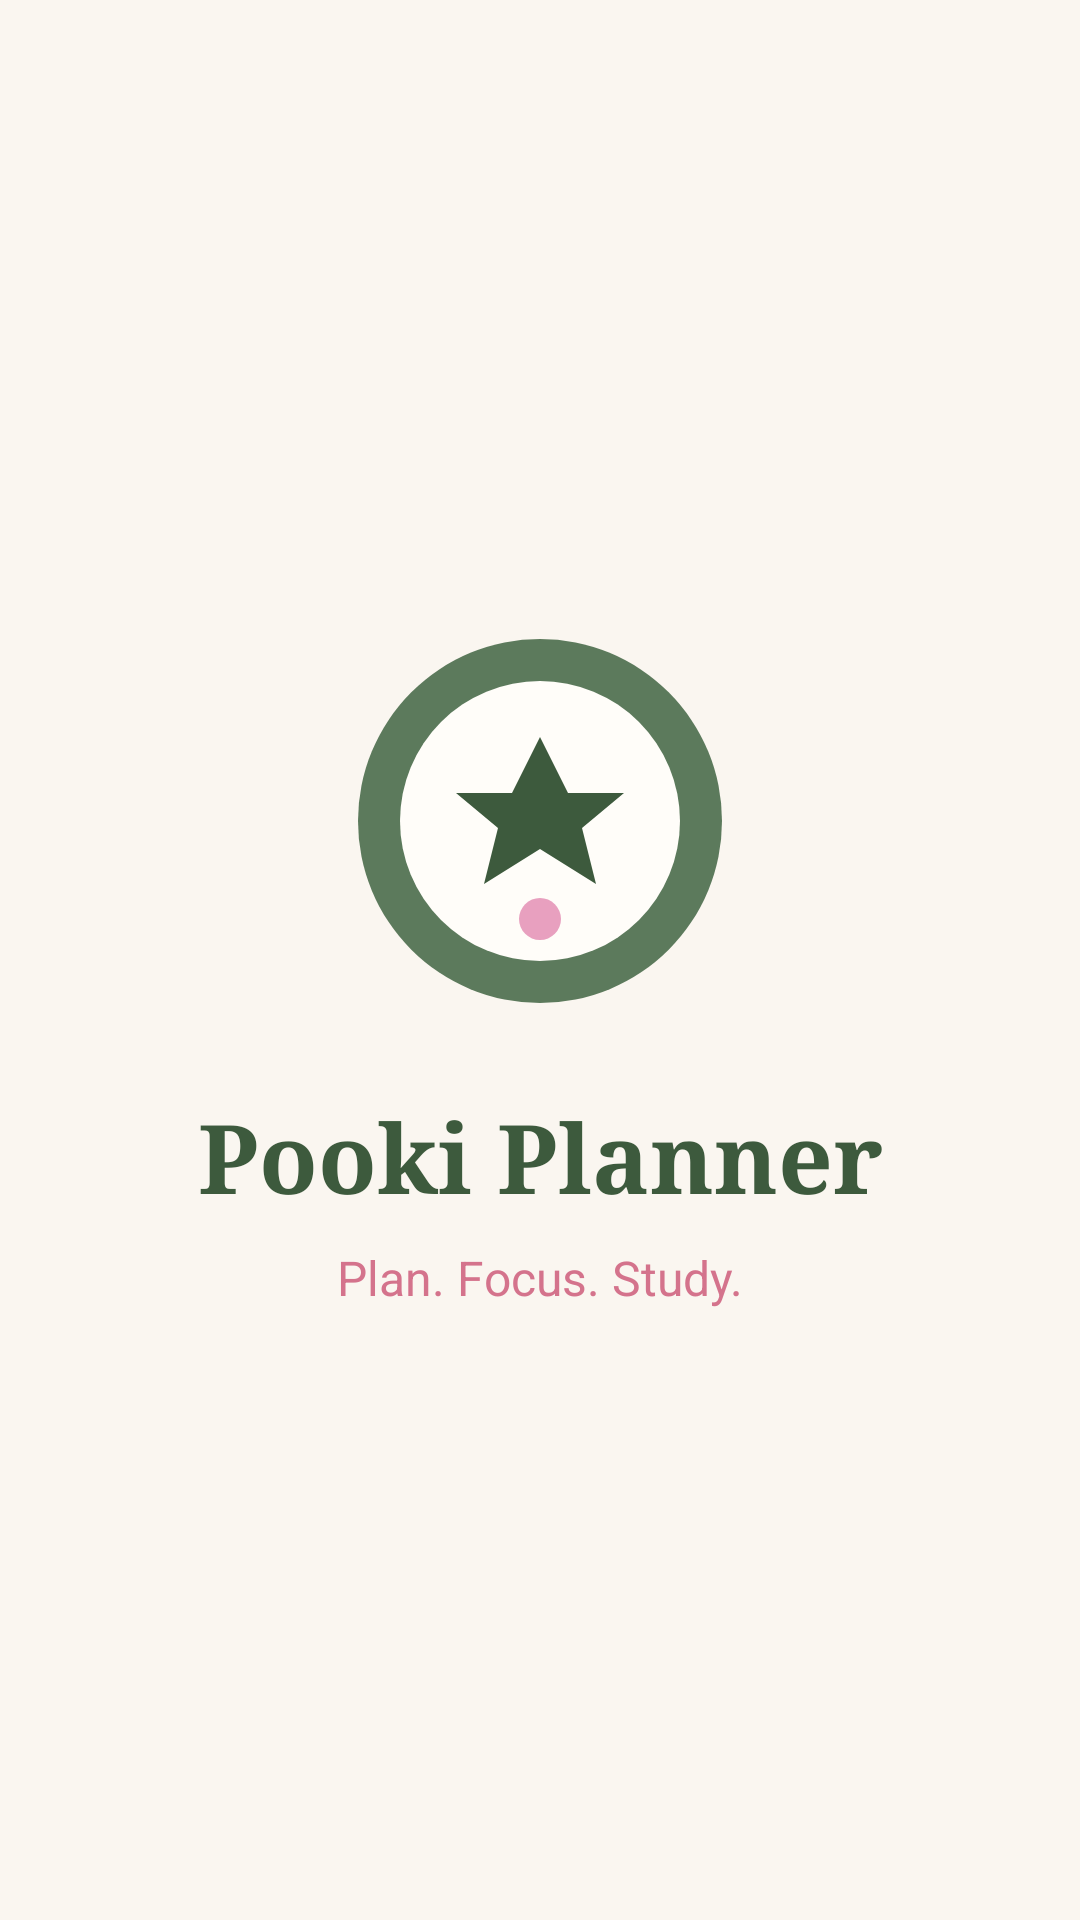

The Android layout XML behind this screen, and the referenced resources:
<!-- AndroidManifest.xml: activity theme Theme.PookiPlanner.Splash -->
<!-- res/layout/activity_splash.xml -->
<?xml version="1.0" encoding="utf-8"?>
<androidx.constraintlayout.widget.ConstraintLayout xmlns:android="http://schemas.android.com/apk/res/android"
    xmlns:app="http://schemas.android.com/apk/res-auto"
    android:layout_width="match_parent"
    android:layout_height="match_parent"
    android:background="@color/cream_bg"
    android:padding="32dp">

    <ImageView
        android:id="@+id/imageLogo"
        android:layout_width="140dp"
        android:layout_height="140dp"
        android:contentDescription="@string/app_name"
        android:src="@drawable/ic_pooki_logo"
        app:layout_constraintBottom_toTopOf="@id/textAppName"
        app:layout_constraintEnd_toEndOf="parent"
        app:layout_constraintStart_toStartOf="parent"
        app:layout_constraintTop_toTopOf="parent"
        app:layout_constraintVertical_chainStyle="packed" />

    <TextView
        android:id="@+id/textAppName"
        android:layout_width="wrap_content"
        android:layout_height="wrap_content"
        android:layout_marginTop="20dp"
        android:fontFamily="serif"
        android:text="@string/app_name"
        android:textColor="@color/matcha_dark"
        android:textSize="32sp"
        android:textStyle="bold"
        app:layout_constraintBottom_toTopOf="@id/textTagline"
        app:layout_constraintEnd_toEndOf="parent"
        app:layout_constraintStart_toStartOf="parent"
        app:layout_constraintTop_toBottomOf="@id/imageLogo" />

    <TextView
        android:id="@+id/textTagline"
        android:layout_width="wrap_content"
        android:layout_height="wrap_content"
        android:layout_marginTop="8dp"
        android:text="@string/tagline"
        android:textColor="@color/strawberry_dark"
        android:textSize="16sp"
        app:layout_constraintBottom_toBottomOf="parent"
        app:layout_constraintEnd_toEndOf="parent"
        app:layout_constraintStart_toStartOf="parent"
        app:layout_constraintTop_toBottomOf="@id/textAppName" />
</androidx.constraintlayout.widget.ConstraintLayout>
<!-- resources referenced by this layout -->
<resources>
  <color name="cream_bg">#FAF6F0</color>
  <color name="matcha_dark">#3D5A3D</color>
  <color name="strawberry_dark">#D4738C</color>
  <!-- drawable ic_pooki_logo (drawable) -->
  <?xml version="1.0" encoding="utf-8"?>
  <vector xmlns:android="http://schemas.android.com/apk/res/android"
      android:width="120dp"
      android:height="120dp"
      android:viewportWidth="120"
      android:viewportHeight="120">
      <path
          android:fillColor="@color/matcha_primary"
          android:pathData="M60,8a52,52 0 1,1 0,104a52,52 0 1,1 0,-104z" />
      <path
          android:fillColor="@color/cream_card"
          android:pathData="M60,20a40,40 0 1,1 0,80a40,40 0 1,1 0,-80z" />
      <path
          android:fillColor="@color/matcha_dark"
          android:pathData="M60,36 L68,52 L84,52 L72,62 L76,78 L60,68 L44,78 L48,62 L36,52 L52,52 Z" />
      <path
          android:fillColor="@color/strawberry"
          android:pathData="M60,88m-6,0a6,6 0 1,1 12,0a6,6 0 1,1 -12,0" />
  </vector>
  <string name="app_name">Pooki Planner</string>
  <string name="tagline">Plan. Focus. Study.</string>
  <style name="Theme.PookiPlanner.Splash" parent="Theme.PookiPlanner">
          <item name="android:windowBackground">@color/cream_bg</item>
      </style>
  <color name="matcha_primary">#5C7A5C</color>
  <color name="cream_card">#FFFDF9</color>
  <color name="strawberry">#E8A0BF</color>
  <style name="Theme.PookiPlanner" parent="Base.Theme.PookiPlanner" />
  <style name="Base.Theme.PookiPlanner" parent="Theme.Material3.DayNight.NoActionBar">
          <item name="colorPrimary">@color/matcha_primary</item>
          <item name="colorPrimaryDark">@color/matcha_dark</item>
          <item name="colorAccent">@color/strawberry</item>
          <item name="colorSurface">@color/cream_card</item>
          <item name="colorOnSurface">@color/text_primary</item>
          <item name="android:windowBackground">@color/cream_bg</item>
          <item name="android:colorBackground">@color/cream_bg</item>
          <item name="android:textColorPrimary">@color/text_primary</item>
          <item name="android:textColorSecondary">@color/text_secondary</item>
          <item name="android:statusBarColor">@color/matcha_dark</item>
          <item name="android:navigationBarColor">@color/cream_bg</item>
          <item name="colorControlActivated">@color/matcha_primary</item>
          <item name="colorOutline">@color/matcha_light</item>
      </style>
  <color name="text_primary">#2D3B2D</color>
  <color name="text_secondary">#6B7B6B</color>
  <color name="matcha_light">#A8C5A0</color>
</resources>
